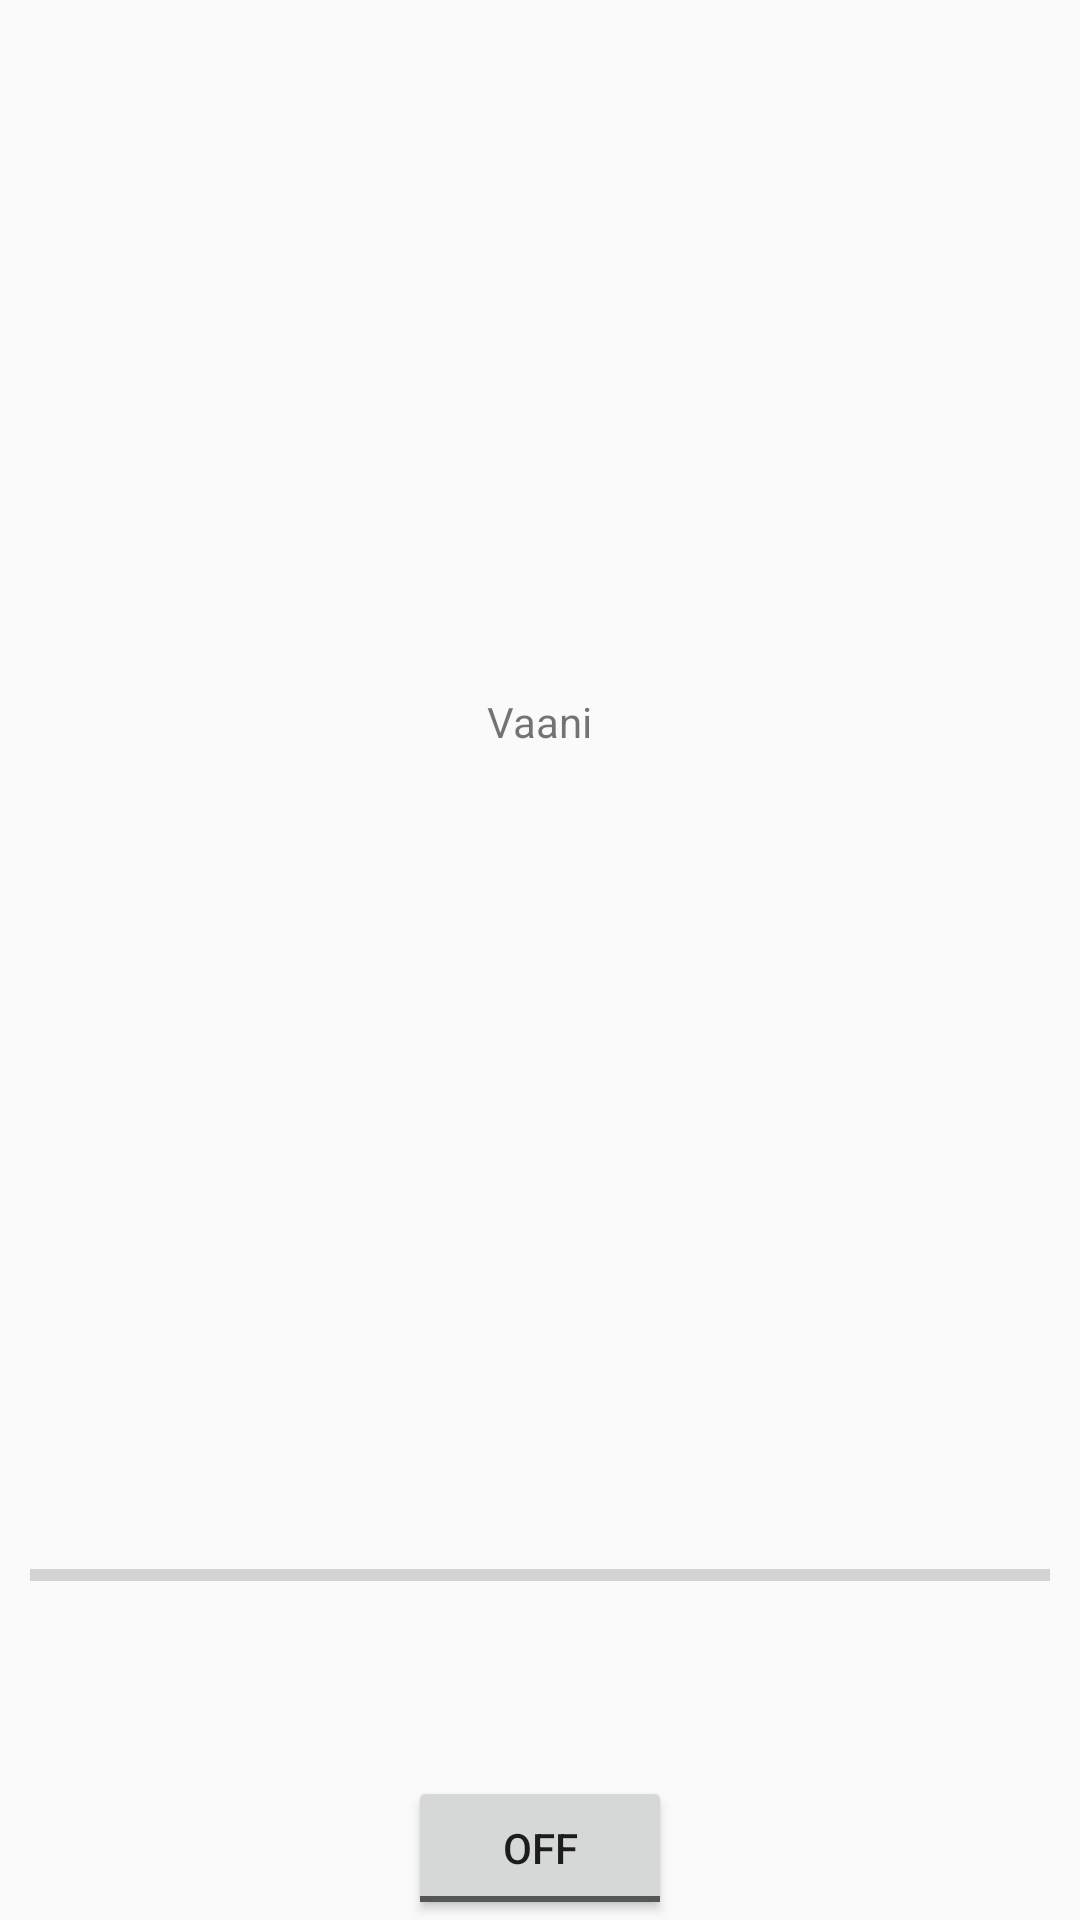

Reconstruct the res/layout file that produces this screen, plus the resources it refers to.
<!-- AndroidManifest.xml: application theme AppTheme -->
<!-- res/layout/activity_main.xml -->
<?xml version="1.0" encoding="utf-8"?>

<RelativeLayout xmlns:android="http://schemas.android.com/apk/res/android"
    android:layout_width="match_parent"
    android:layout_height="match_parent"
    android:orientation="vertical" >



    <ProgressBar
        android:id="@+id/progressBar1"
        style="?android:attr/progressBarStyleHorizontal"
        android:layout_width="match_parent"
        android:layout_height="wrap_content"
        android:paddingLeft="10dp"
        android:paddingRight="10dp"
        android:layout_above="@+id/toggleButton1"
        android:layout_alignParentLeft="true"
        android:layout_alignParentStart="true"
        android:layout_marginBottom="59dp" />

    <TextView
        android:id="@+id/textView1"
        android:layout_width="wrap_content"
        android:layout_height="wrap_content"
        android:text=""
        android:layout_alignParentTop="true"
        android:layout_centerHorizontal="true"
        android:layout_marginTop="100dp" />

    <TextView
        android:id="@+id/textView2"
        android:layout_width="wrap_content"
        android:layout_height="wrap_content"
        android:text="@string/app_name"
        android:layout_marginTop="112dp"
        android:layout_below="@+id/textView1"
        android:layout_centerHorizontal="true" />

    <ToggleButton
        android:id="@+id/toggleButton1"
        android:layout_width="wrap_content"
        android:layout_height="wrap_content"
        android:text="ToggleButton"
        android:layout_alignParentBottom="true"
        android:layout_centerHorizontal="true" />

</RelativeLayout>
<!-- resources referenced by this layout -->
<resources>
  <string name="app_name">Vaani</string>
  <style name="AppTheme" parent="Theme.AppCompat.Light.DarkActionBar">
          
          <item name="colorPrimary">@color/primary</item>
          <item name="colorPrimaryDark">@color/primary_dark</item>
          <item name="colorAccent">@color/accent</item>
  
      </style>
  <color name="primary">#f44336</color>
  <color name="primary_dark">#d32f2f</color>
  <color name="accent">#f44336</color>
</resources>
